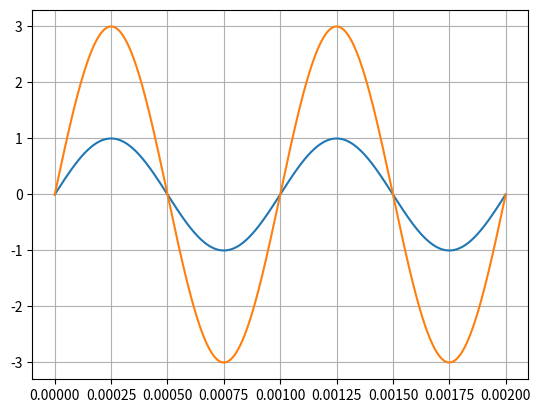

This chart was generated by the following Python code:
import numpy as np  # numerical Python lib
import matplotlib.pyplot as plt  # plot lib

t = np.arange(0, 1e-2/5, 1e-6)
Vt = np.sin(2 * np.pi * 1000 * t)
Vt1 = 3 * np.sin(2 * np.pi * 1000 * t)


plt.plot(t,Vt)
plt.plot(t,Vt1)
plt.grid()
plt.show()